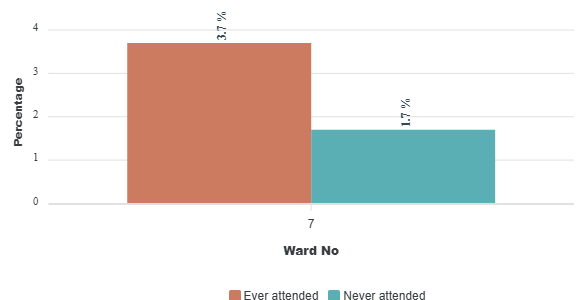

Values plotted in this chart, from the file beside it:
category, Ever attended, Never attended
7, 3.7, 1.7
